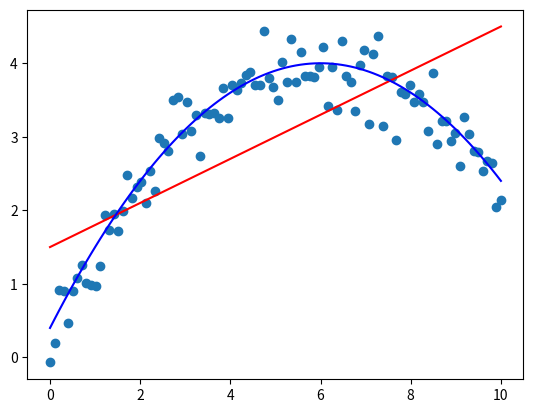

The script that saved this image:
import matplotlib.pyplot as pyplot
import numpy as np
import os
from datetime import datetime

x = np.linspace(0,10,100)
linear_y = 0.3*x+1.5
polynomial_y = -0.1*pow((x-6),2)+4
polynomial_y_noise = polynomial_y + 0.3*(np.random.randn(100))

pyplot.plot(x,linear_y,color='r')
pyplot.plot(x,polynomial_y,color='b')
pyplot.scatter(x,polynomial_y_noise)
if os.name=="nt":
    pyplot.savefig(f"plot{datetime.timestamp(datetime.now())}.png")
else:
    pyplot.savefig(f"plot{datetime.timestamp(datetime.now())}.png")
pyplot.show()
